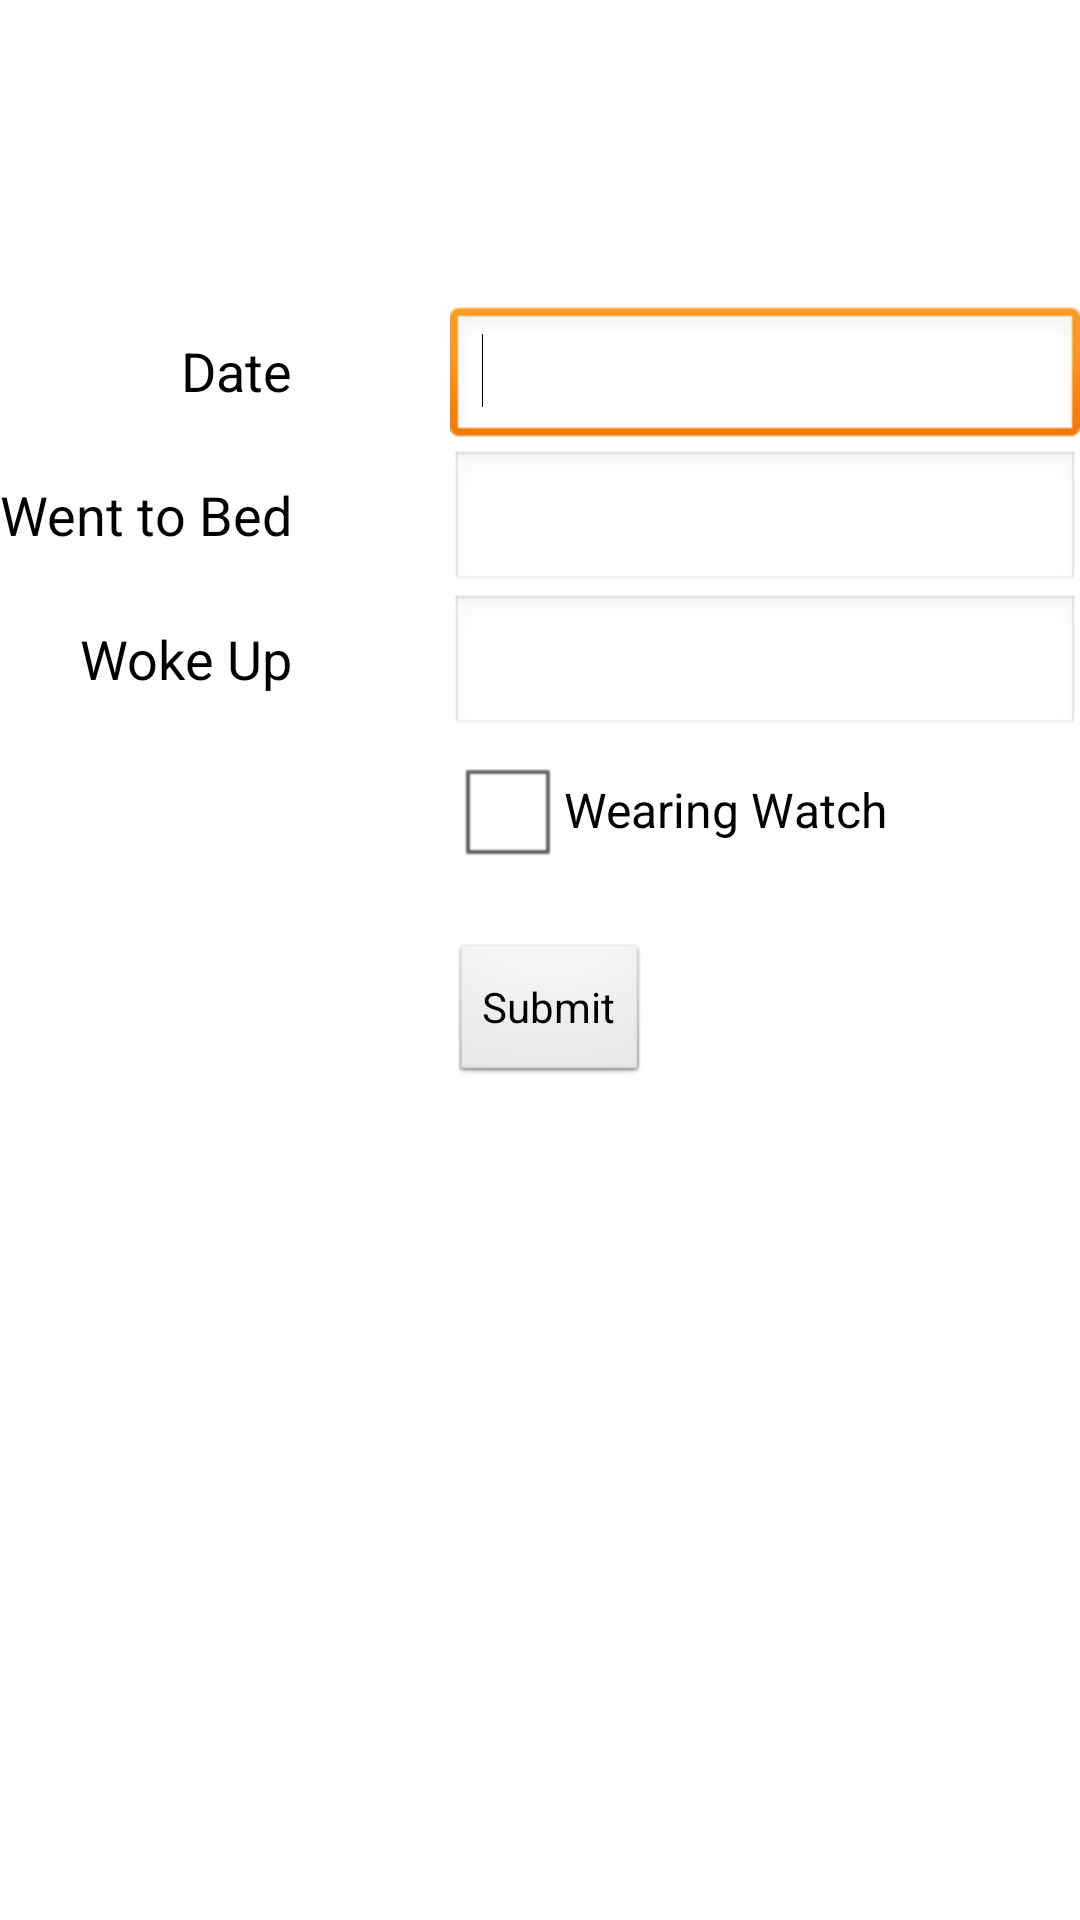

This screen was rendered from an Android layout file. Write that file and the resources it references.
<!-- AndroidManifest.xml: application theme AppTheme -->
<!-- res/layout/activity_form.xml -->
<RelativeLayout xmlns:android="http://schemas.android.com/apk/res/android"
    xmlns:tools="http://schemas.android.com/tools"
    android:layout_width="match_parent"
    android:layout_height="match_parent"
    tools:context=".Form" >

    <CheckBox
        android:id="@+id/formWatch"
        android:layout_width="wrap_content"
        android:layout_height="wrap_content"
        android:layout_alignLeft="@+id/formWake"
        android:layout_below="@+id/formWake"
        android:text="Wearing Watch" />

    <EditText
        android:id="@+id/formSleep"
        android:layout_width="wrap_content"
        android:layout_height="wrap_content"
        android:layout_alignParentRight="true"
        android:layout_below="@+id/formDate"
        android:ems="10"
        android:inputType="time" />

    <EditText
        android:id="@+id/formWake"
        android:layout_width="wrap_content"
        android:layout_height="wrap_content"
        android:layout_alignParentRight="true"
        android:layout_below="@+id/formSleep"
        android:ems="10"
        android:inputType="time" >

    </EditText>

    <TextView
        android:id="@+id/textView1"
        android:layout_width="wrap_content"
        android:layout_height="wrap_content"
        android:layout_alignBaseline="@+id/formSleep"
        android:layout_alignBottom="@+id/formSleep"
        android:layout_alignParentLeft="true"
        android:text="Went to Bed"
        android:textAppearance="?android:attr/textAppearanceMedium" />

    <TextView
        android:id="@+id/textView2"
        android:layout_width="wrap_content"
        android:layout_height="wrap_content"
        android:layout_alignBaseline="@+id/formWake"
        android:layout_alignBottom="@+id/formWake"
        android:layout_alignRight="@+id/textView1"
        android:text="Woke Up"
        android:textAppearance="?android:attr/textAppearanceMedium" />

    <TextView
        android:id="@+id/textView3"
        android:layout_width="wrap_content"
        android:layout_height="wrap_content"
        android:layout_alignBaseline="@+id/formDate"
        android:layout_alignBottom="@+id/formDate"
        android:layout_alignRight="@+id/textView1"
        android:text="Date"
        android:textAppearance="?android:attr/textAppearanceMedium" />

    <Button
        android:id="@+id/formSubmit"
        android:layout_width="wrap_content"
        android:layout_height="wrap_content"
        android:layout_alignLeft="@+id/formWatch"
        android:layout_below="@+id/formWatch"
        android:layout_marginTop="20dp"
        android:onClick="sendMessage"
        android:text="Submit" />

    <EditText
        android:id="@+id/formDate"
        android:layout_width="wrap_content"
        android:layout_height="wrap_content"
        android:layout_alignParentRight="true"
        android:layout_alignParentTop="true"
        android:layout_marginTop="102dp"
        android:ems="10"
        android:inputType="date" >

        <requestFocus />
    </EditText>

</RelativeLayout>
<!-- resources referenced by this layout -->
<resources>
  <style name="AppTheme" parent="AppBaseTheme">
          
      </style>
  <style name="AppBaseTheme" parent="android:Theme.Light">
          
      </style>
</resources>
